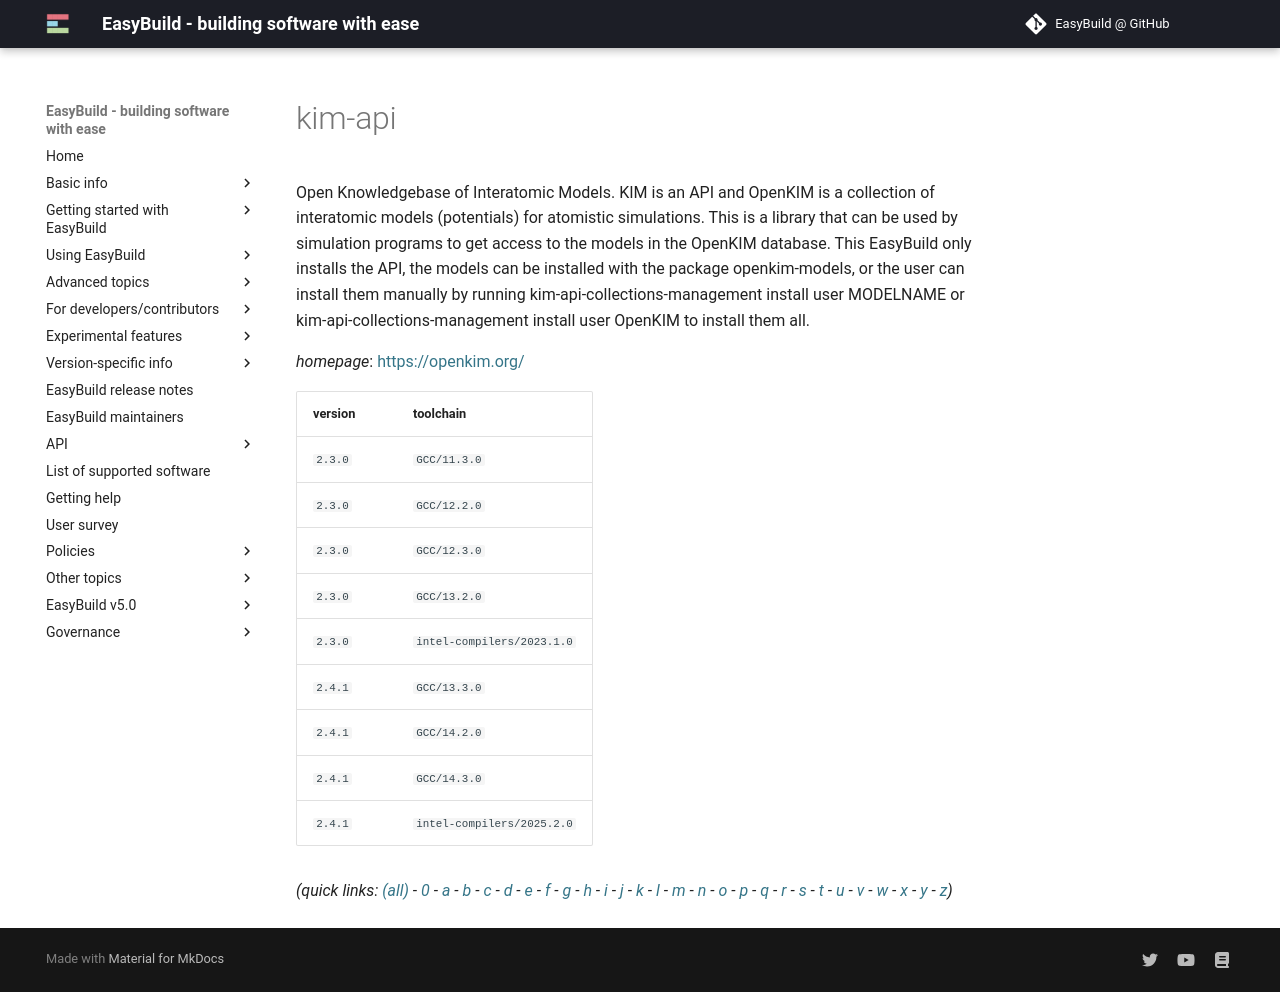

repository: easybuilders/easybuild-docs · page: version-specific/supported-software/k/kim-api/index.html · generator: mkdocs

---
search:
  boost: 0.5
---
# kim-api

Open Knowledgebase of Interatomic Models.  KIM is an API and OpenKIM is a collection of interatomic models (potentials) for atomistic simulations.  This is a library that can be used by simulation programs to get access to the models in the OpenKIM database.  This EasyBuild only installs the API, the models can be installed with the package openkim-models, or the user can install them manually by running     kim-api-collections-management install user MODELNAME or     kim-api-collections-management install user OpenKIM to install them all.

*homepage*: <https://openkim.org/>

version | toolchain
--------|----------
``2.3.0`` | ``GCC/11.3.0``
``2.3.0`` | ``GCC/12.2.0``
``2.3.0`` | ``GCC/12.3.0``
``2.3.0`` | ``GCC/13.2.0``
``2.3.0`` | ``intel-compilers/2023.1.0``
``2.4.1`` | ``GCC/13.3.0``
``2.4.1`` | ``GCC/14.3.0``
``2.4.1`` | ``intel-compilers/2025.2.0``


*(quick links: [(all)](../index.md) - [0](../0/index.md) - [a](../a/index.md) - [b](../b/index.md) - [c](../c/index.md) - [d](../d/index.md) - [e](../e/index.md) - [f](../f/index.md) - [g](../g/index.md) - [h](../h/index.md) - [i](../i/index.md) - [j](../j/index.md) - [k](../k/index.md) - [l](../l/index.md) - [m](../m/index.md) - [n](../n/index.md) - [o](../o/index.md) - [p](../p/index.md) - [q](../q/index.md) - [r](../r/index.md) - [s](../s/index.md) - [t](../t/index.md) - [u](../u/index.md) - [v](../v/index.md) - [w](../w/index.md) - [x](../x/index.md) - [y](../y/index.md) - [z](../z/index.md))*
